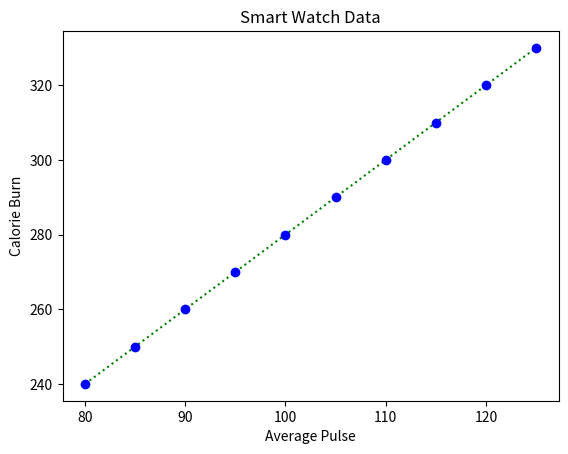

This chart was generated by the following Python code:
import matplotlib.pyplot as plt
import numpy as np

x = np.array([80, 85, 90, 95, 100, 105, 110, 115, 120, 125])
y = np.array([240, 250, 260, 270, 280, 290, 300, 310, 320, 330])

plt.plot(x,y, 
     marker=".",
     markersize=12,
     markerfacecolor="b",
     markeredgecolor="b",
     linestyle="dotted",
     color="green"
    );

# Adding labels
plt.title("Smart Watch Data")
plt.xlabel("Average Pulse")
plt.ylabel("Calorie Burn")

plt.show()
